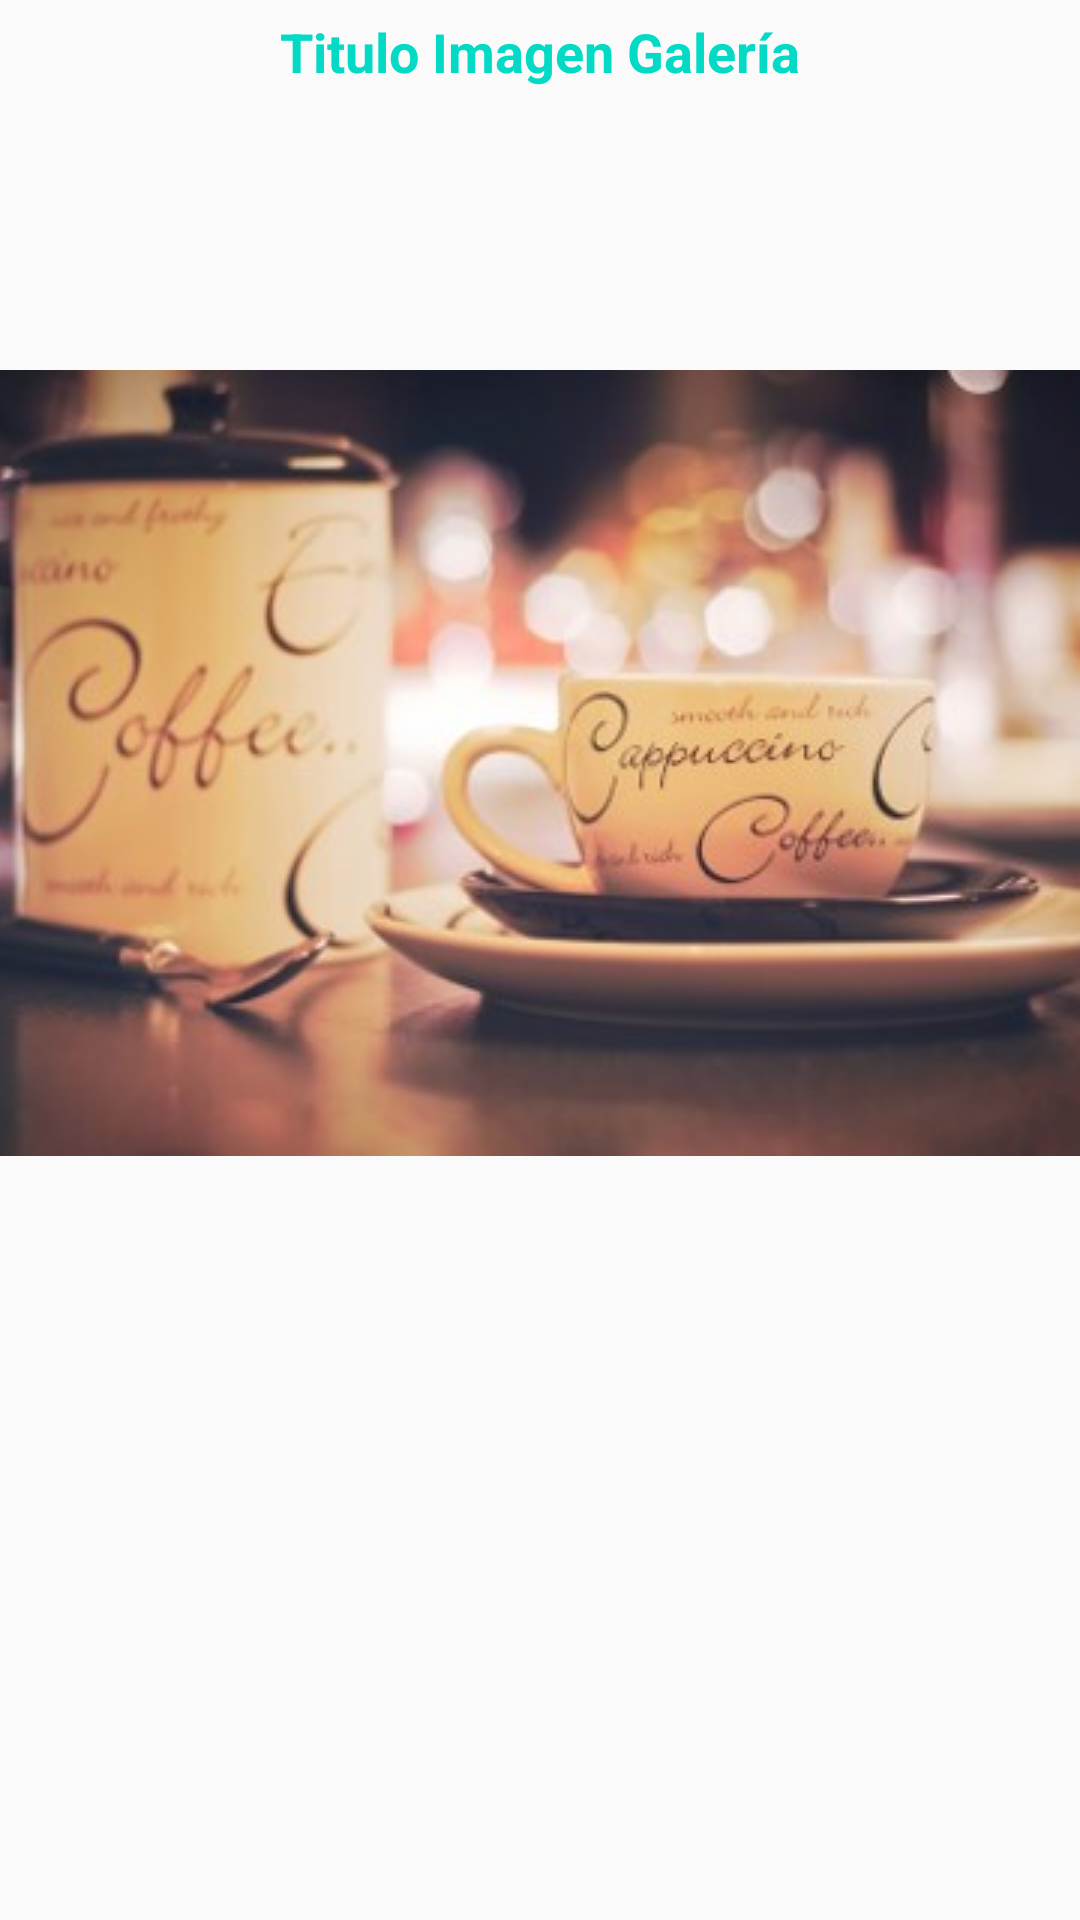

Produce the Android XML layout that renders to this screen, including the resource entries it uses.
<!-- AndroidManifest.xml: application theme AppTheme -->
<!-- res/layout/fragment_dialog_fragment_galeria.xml -->
<?xml version="1.0" encoding="utf-8"?>
<LinearLayout
    xmlns:android="http://schemas.android.com/apk/res/android"
    xmlns:tools="http://schemas.android.com/tools"
    android:layout_width="match_parent"
    android:layout_height="match_parent"
    android:orientation="vertical"
    tools:context=".DialogFragmentGaleria">


    <LinearLayout
        android:layout_width="match_parent"
        android:layout_height="match_parent"
        android:orientation="vertical">

        <TextView
            android:id="@+id/titlePhotoGallery"
            android:textSize="18sp"
            android:textStyle="bold"
            android:layout_marginTop="5dp"
            android:gravity="center"
            android:textColor="@color/colorAccent"
            android:layout_width="match_parent"
            android:layout_height="wrap_content"
            android:text="Titulo Imagen Galería"/>

        <ImageView
            android:layout_weight="70"
            android:id="@+id/photoImageGallery"
            android:layout_width="match_parent"
            android:layout_height="0dp"
            android:src="@drawable/coffeeartt"
            android:scaleType="center" />

        <android.support.v7.widget.RecyclerView
            android:layout_weight="25"
            android:id="@+id/galeriaListaRecycler"
            android:layout_width="match_parent"
            android:layout_height="0dp"
            android:scrollbars="horizontal">

        </android.support.v7.widget.RecyclerView>

    </LinearLayout>

</LinearLayout>
<!-- resources referenced by this layout -->
<resources>
  <!-- drawable coffeeartt: jpg bitmap (drawable, 22664 bytes) -->
  <style name="AppTheme" parent="Theme.AppCompat.Light.DarkActionBar">
          
          <item name="colorPrimary">@color/colorPrimary</item>
          <item name="colorPrimaryDark">@color/colorPrimaryDark</item>
          <item name="colorAccent">@color/colorAccent</item>
      </style>
  <!-- not gathered from this repository: default colours our renderer supplied (Android Studio template values) -->
  <color name="colorPrimary">#FF6200EE</color>
  <color name="colorPrimaryDark">#FF3700B3</color>
  <color name="colorAccent">#FF03DAC5</color>
</resources>
